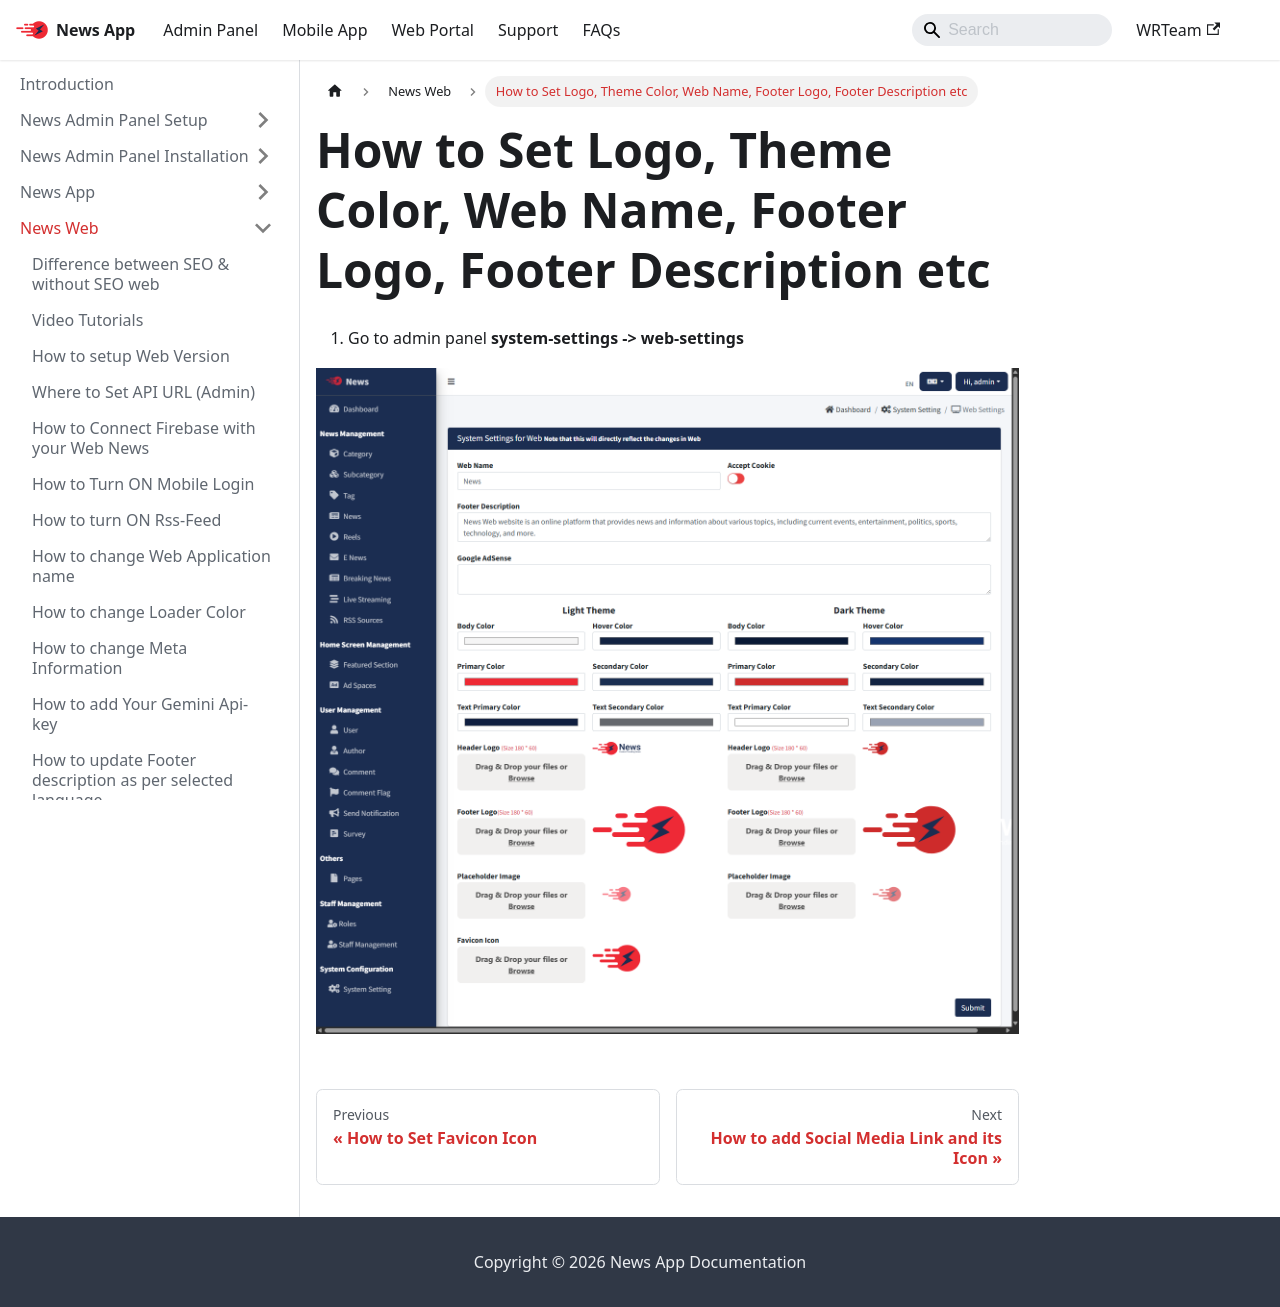

repository: WRTeam-in/news-doc · page: docs/web/set-logo-theme-color/index.html · generator: docusaurus

---
sidebar_position: 14
---

# How to Set Logo, Theme Color, Web Name, Footer Logo, Footer Description etc


1. Go to admin panel **system-settings -> web-settings**

![Favicon](/images/web/websettings.png)
